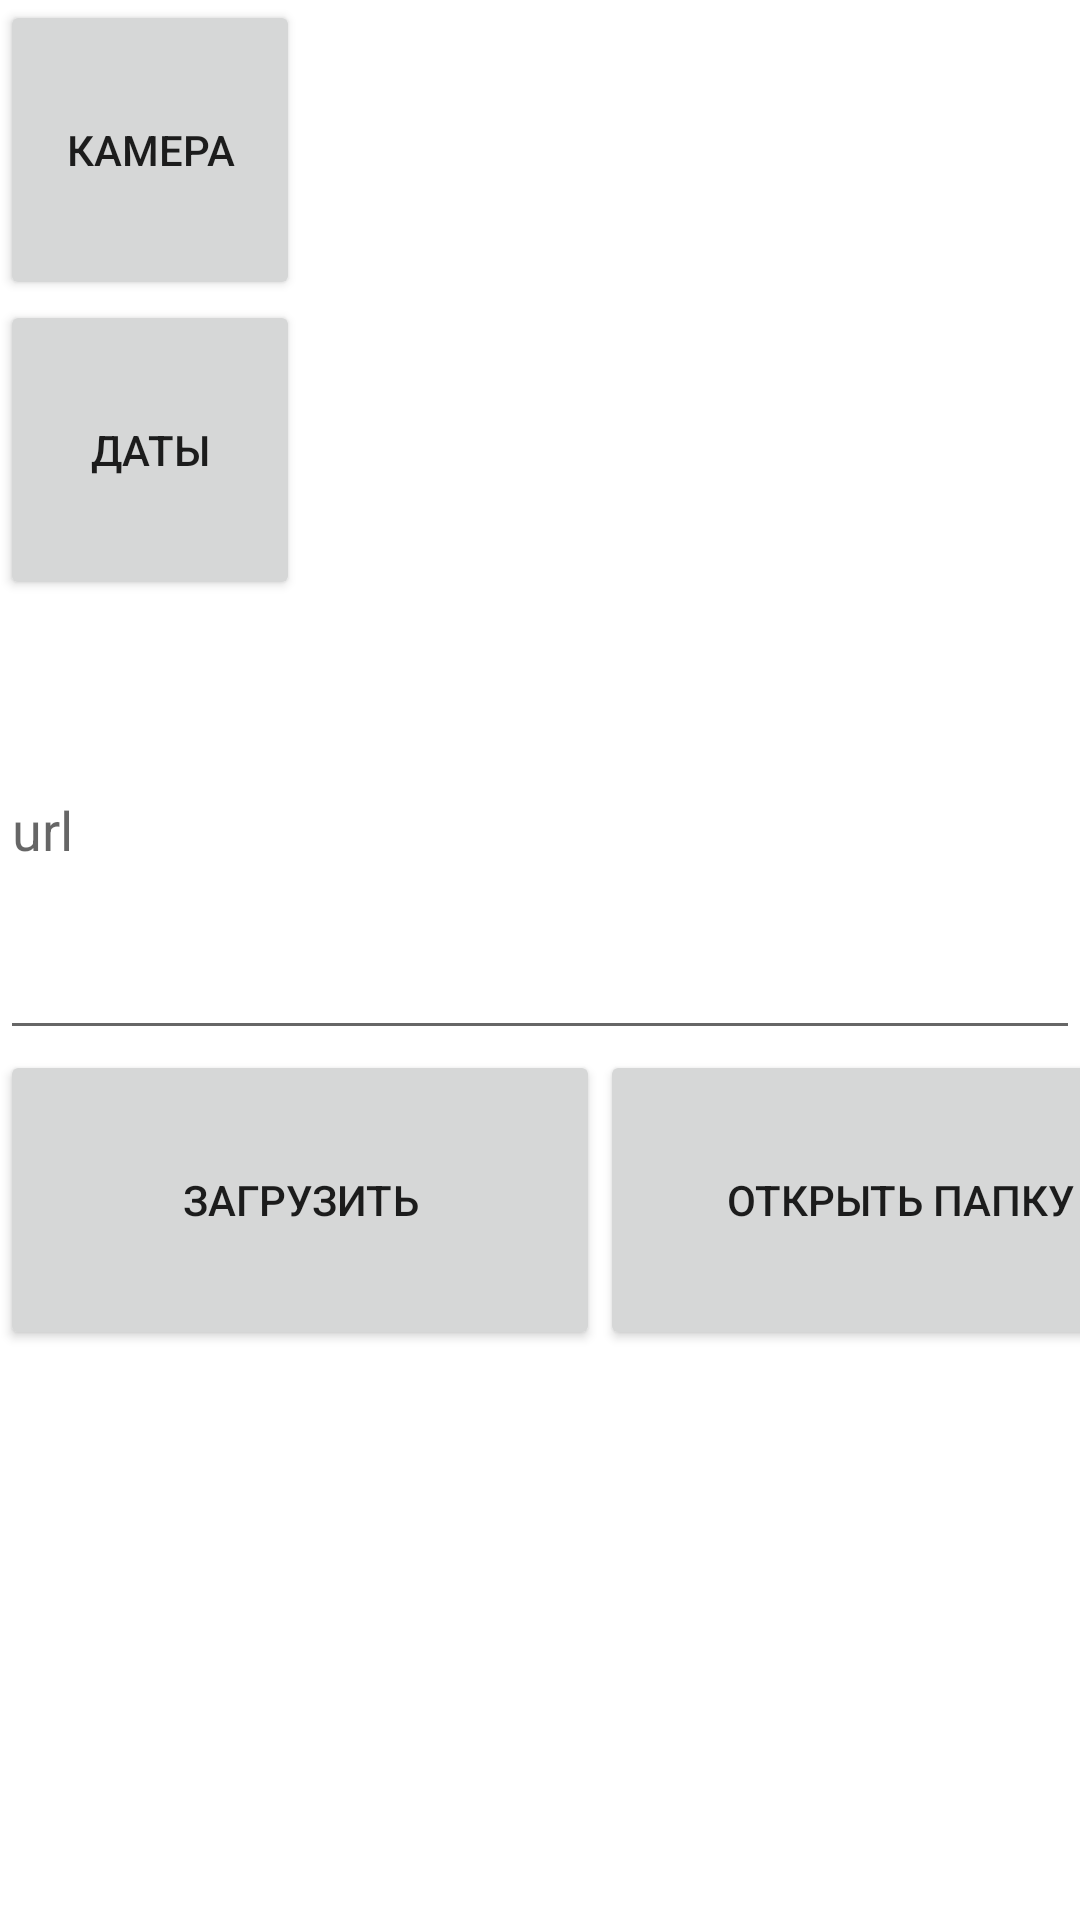

Write the Android layout XML for this screen, with the resource values it uses.
<!-- AndroidManifest.xml: application theme Theme.Kotlin368910 -->
<!-- res/layout/main_fragment.xml -->
<?xml version="1.0" encoding="utf-8"?>
<LinearLayout xmlns:android="http://schemas.android.com/apk/res/android"
    android:layout_width="match_parent"
    android:layout_height="match_parent"
    android:orientation="vertical">

    <Button
        android:id="@+id/camera"
        android:layout_width="100dp"
        android:layout_height="100dp"
        android:text="Камера"/>

    <Button
        android:id="@+id/dateList"
        android:layout_width="100dp"
        android:layout_height="100dp"
        android:text="Даты"/>

    <EditText
        android:id="@+id/photo_url"
        android:layout_width="match_parent"
        android:layout_height="150dp"
        android:hint="url"/>

    <LinearLayout
        android:layout_width="match_parent"
        android:layout_height="100dp"
        android:orientation="horizontal">
        <Button
            android:id="@+id/upload"
            android:layout_width="200dp"
            android:layout_height="100dp"
            android:text="Загрузить"/>

        <Button
            android:id="@+id/file_manager"
            android:layout_width="200dp"
            android:layout_height="100dp"
            android:text="Открыть папку"/>
    </LinearLayout>

    <ImageView
        android:id="@+id/image"
        android:layout_width="match_parent"
        android:layout_height="match_parent"/>

</LinearLayout>
<!-- resources referenced by this layout -->
<resources>
  <style name="Theme.Kotlin368910" parent="Theme.MaterialComponents.DayNight.DarkActionBar">
          
          <item name="colorPrimary">@color/purple_500</item>
          <item name="colorPrimaryVariant">@color/purple_700</item>
          <item name="colorOnPrimary">@color/white</item>
          
          <item name="colorSecondary">@color/teal_200</item>
          <item name="colorSecondaryVariant">@color/teal_700</item>
          <item name="colorOnSecondary">@color/black</item>
          
          <item name="android:statusBarColor">?attr/colorPrimaryVariant</item>
          
      </style>
  <!-- not gathered from this repository: default colours our renderer supplied (Android Studio template values) -->
  <color name="purple_500">#FF6200EE</color>
  <color name="purple_700">#FF3700B3</color>
  <color name="teal_200">#FF03DAC5</color>
  <color name="teal_700">#FF018786</color>
  <color name="black">#FF000000</color>
  <color name="white">#FFFFFFFF</color>
</resources>
